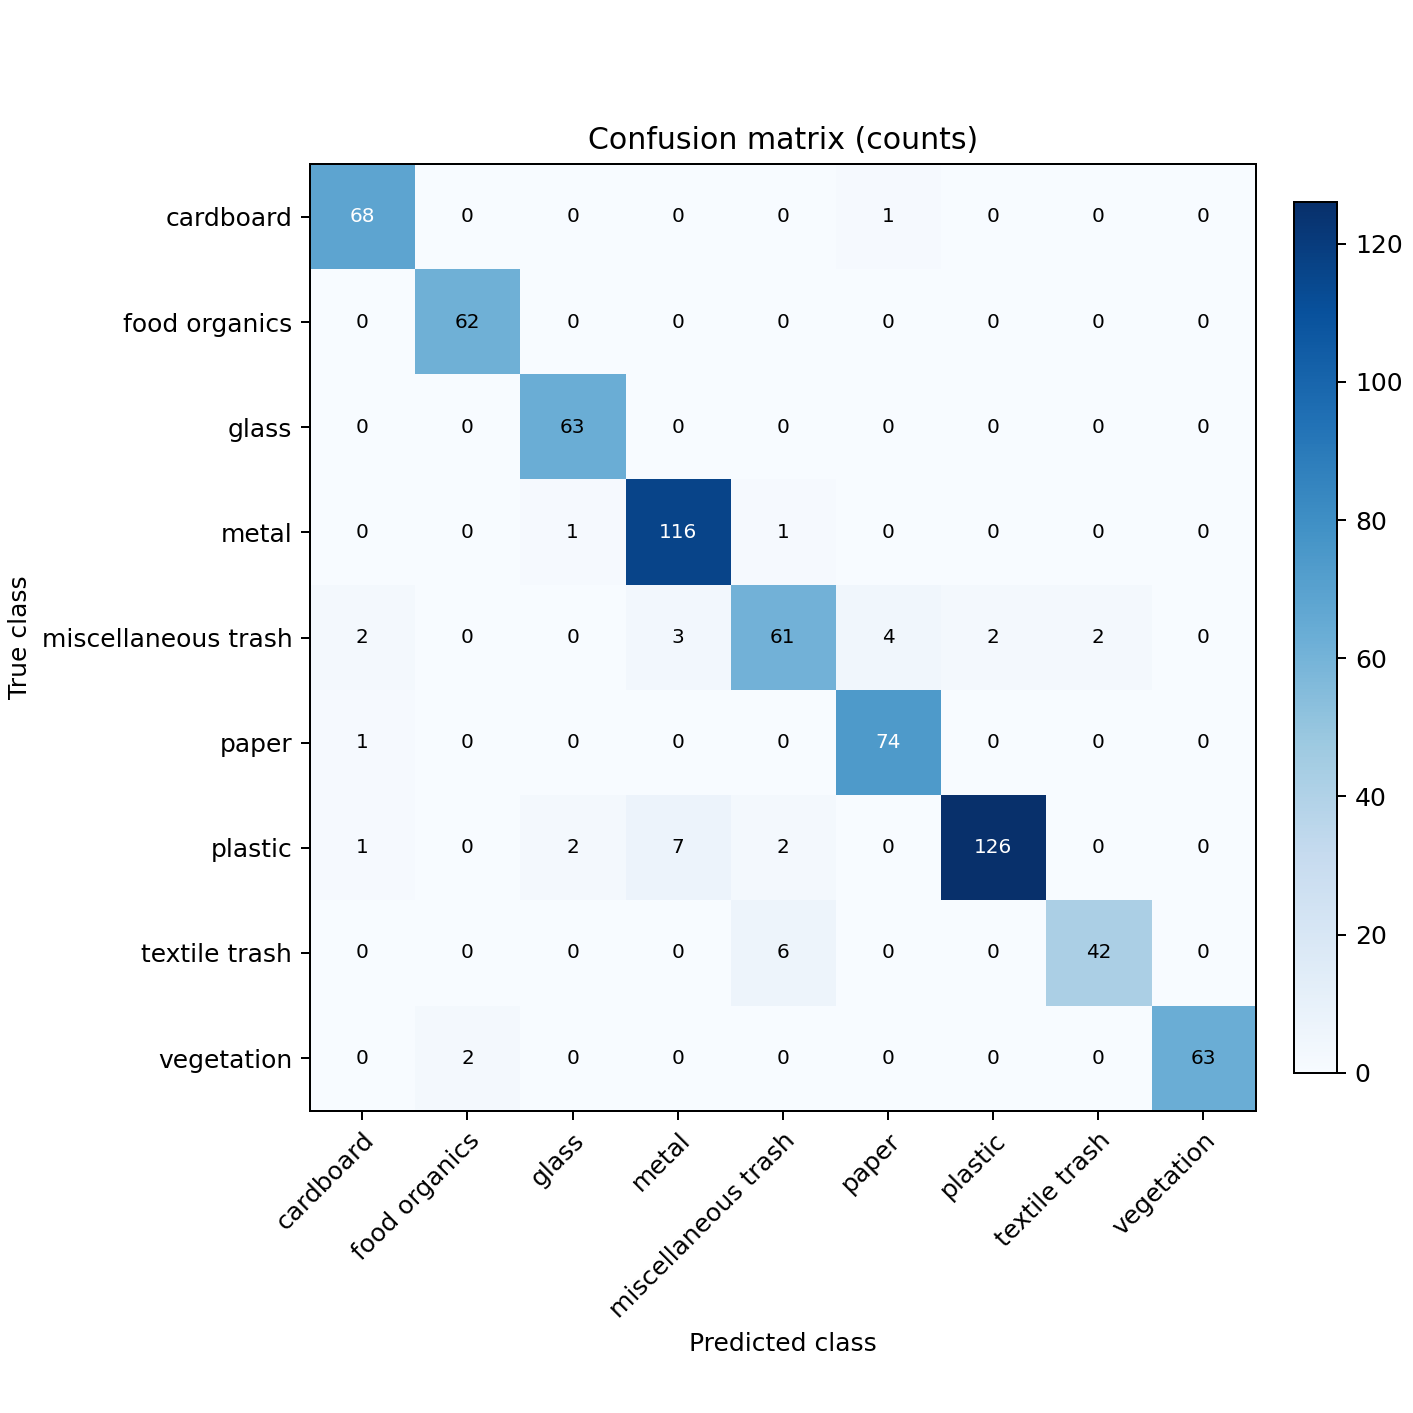

Source data for this figure (header and first rows):
true_class, cardboard, food organics, glass, metal, miscellaneous trash, paper, plastic, textile trash, vegetation
cardboard, 68, 0, 0, 0, 0, 1, 0, 0, 0
food organics, 0, 62, 0, 0, 0, 0, 0, 0, 0
glass, 0, 0, 63, 0, 0, 0, 0, 0, 0
metal, 0, 0, 1, 116, 1, 0, 0, 0, 0
miscellaneous trash, 2, 0, 0, 3, 61, 4, 2, 2, 0
paper, 1, 0, 0, 0, 0, 74, 0, 0, 0
plastic, 1, 0, 2, 7, 2, 0, 126, 0, 0
textile trash, 0, 0, 0, 0, 6, 0, 0, 42, 0
vegetation, 0, 2, 0, 0, 0, 0, 0, 0, 63
